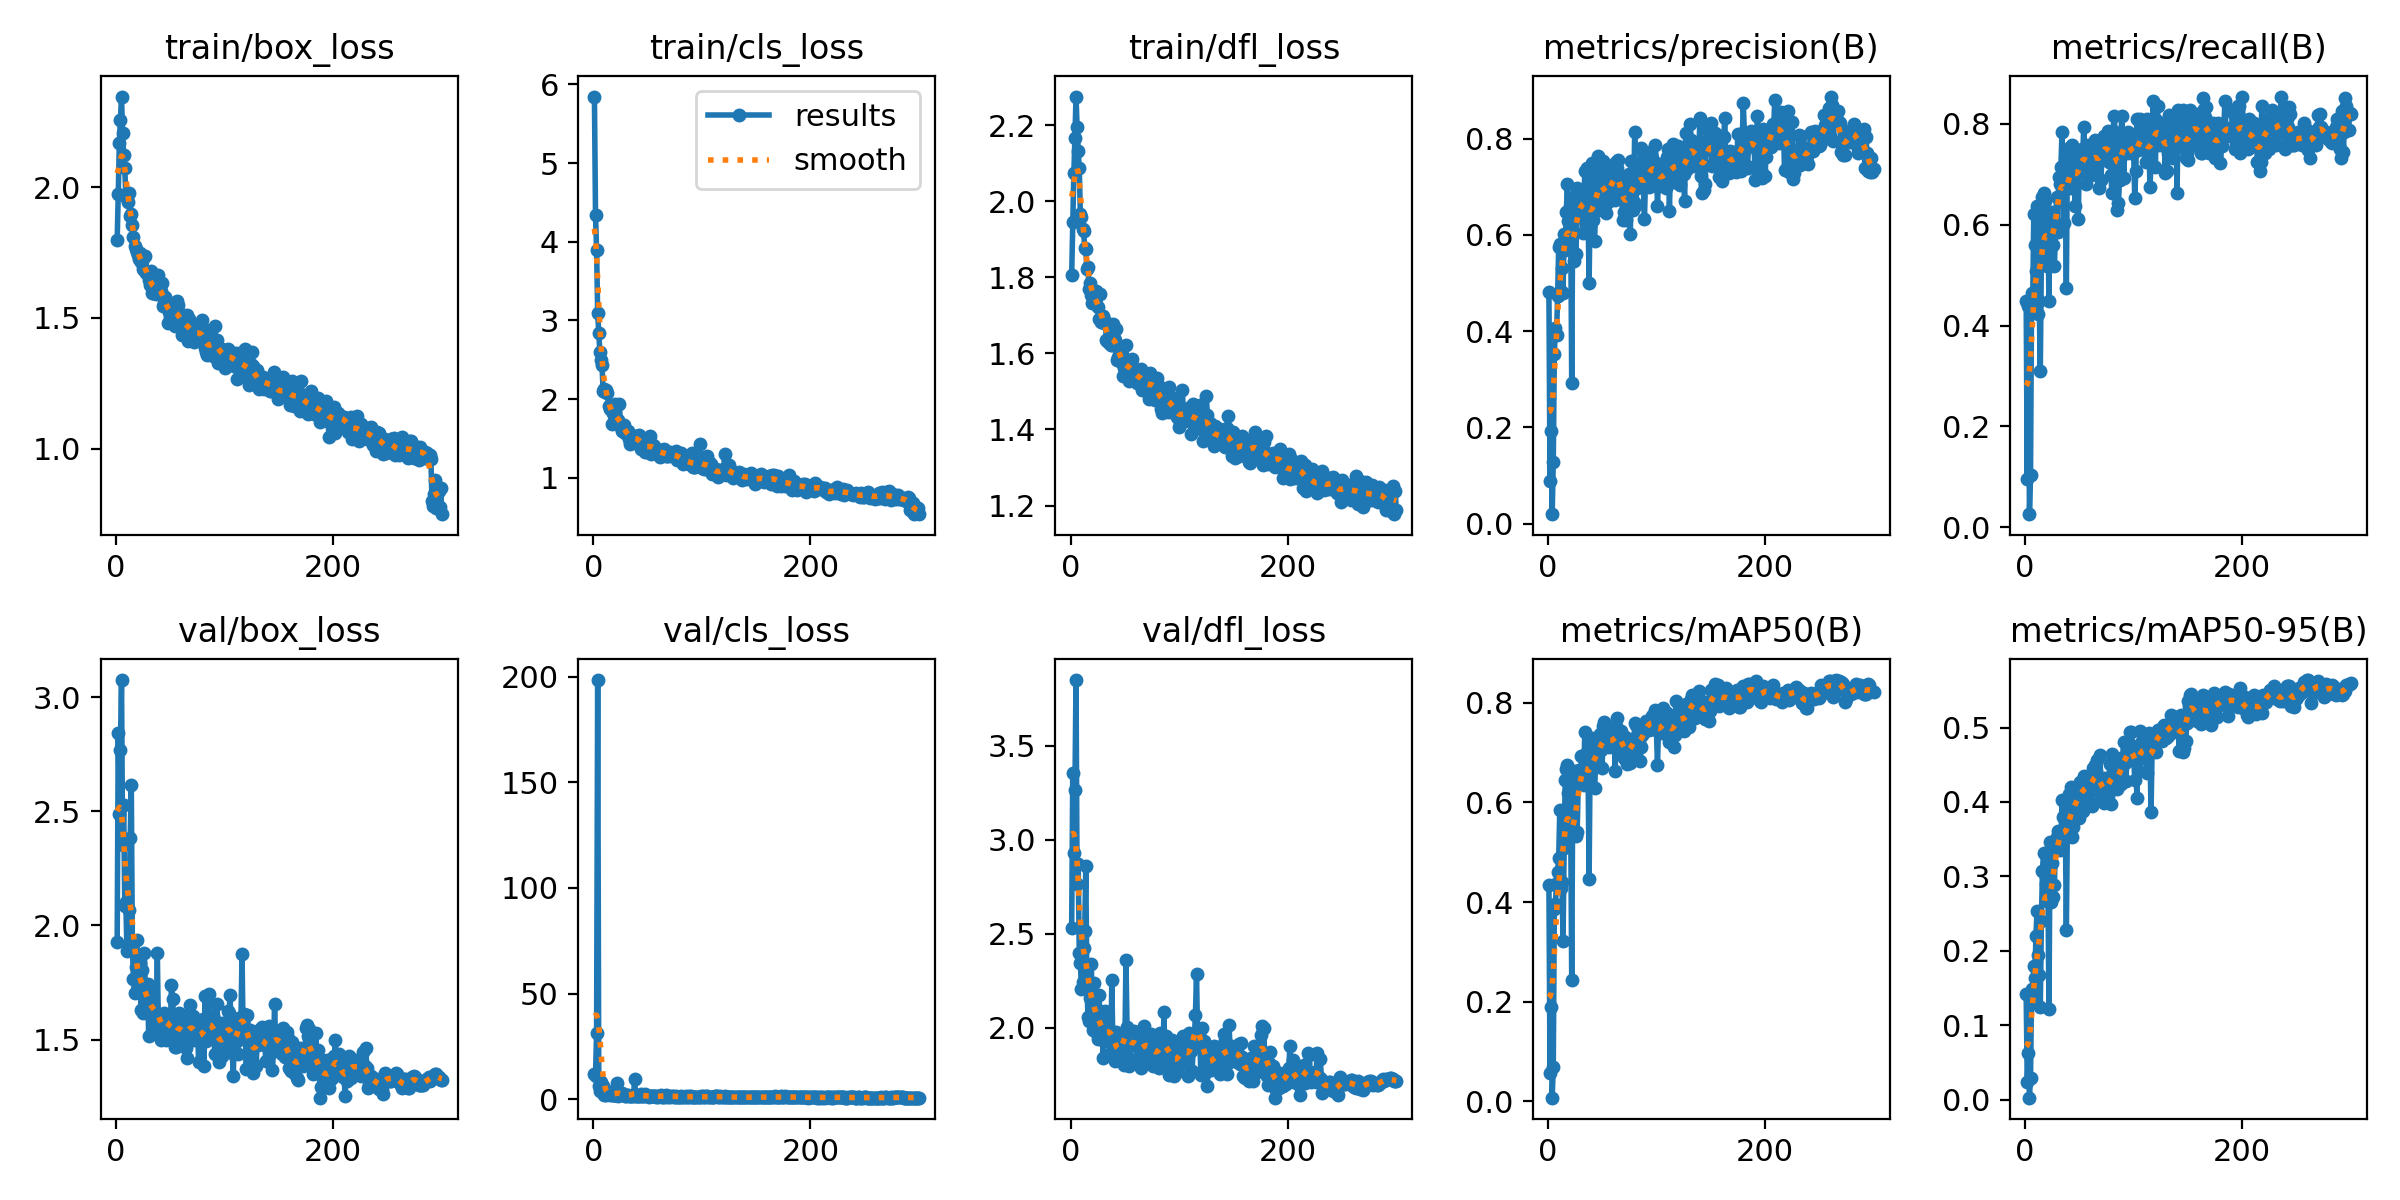

The file beside this chart, header and first rows:
epoch, time, train/box_loss, train/cls_loss, train/dfl_loss, metrics/precision(B), metrics/recall(B), metrics/mAP50(B), metrics/mAP50-95(B), val/box_loss, val/cls_loss, val/dfl_loss, lr/pg0, lr/pg1, lr/pg2
1, 31.12, 1.799, 5.845, 1.807, 0.4815, 0.4483, 0.4348, 0.1414, 1.93, 11.85, 2.533, 0.0004236, 0.0004236, 0.0004236
2, 39.55, 1.974, 4.343, 1.945, 0.08778, 0.09483, 0.0575, 0.02309, 2.843, 11, 3.356, 0.0008489, 0.0008489, 0.0008489
3, 47.77, 2.17, 3.891, 2.074, 0.193, 0.4397, 0.19, 0.06196, 2.49, 31.35, 2.93, 0.001271, 0.001271, 0.001271
4, 55.56, 2.256, 3.09, 2.167, 0.01966, 0.02586, 0.00765, 0.00248, 2.769, 198.3, 3.267, 0.00165, 0.00165, 0.00165
5, 63.25, 2.346, 2.845, 2.275, 0.1283, 0.1035, 0.07013, 0.02958, 3.076, 6.232, 3.85, 0.001645, 0.001645, 0.001645
6, 71.05, 2.206, 2.602, 2.195, 0.3533, 0.4655, 0.3867, 0.1484, 2.351, 3.906, 2.763, 0.001639, 0.001639, 0.001639
7, 78.91, 2.122, 2.5, 2.133, 0.4061, 0.442, 0.3968, 0.1349, 2.528, 8.355, 2.87, 0.001634, 0.001634, 0.001634
8, 86.83, 2.072, 2.429, 2.086, 0.391, 0.6207, 0.4378, 0.1794, 2.086, 4.109, 2.396, 0.001628, 0.001628, 0.001628
9, 94.66, 1.963, 2.11, 1.965, 0.4729, 0.5603, 0.4611, 0.1633, 2.102, 6.057, 2.347, 0.001623, 0.001623, 0.001623
10, 102.6, 1.966, 2.127, 1.958, 0.5739, 0.5086, 0.4888, 0.2204, 1.889, 1.997, 2.205, 0.001617, 0.001617, 0.001617
11, 110.5, 1.942, 2.095, 1.927, 0.5801, 0.6379, 0.5839, 0.2534, 1.916, 2.857, 2.242, 0.001612, 0.001612, 0.001612
12, 118.4, 1.976, 2.119, 1.92, 0.4833, 0.4224, 0.4291, 0.1945, 2.067, 1.969, 2.426, 0.001606, 0.001606, 0.001606
13, 126.3, 1.89, 2.075, 1.878, 0.5309, 0.4483, 0.4409, 0.168, 2.385, 2.522, 2.517, 0.001601, 0.001601, 0.001601
14, 134.4, 1.896, 1.911, 1.875, 0.4791, 0.3103, 0.3213, 0.124, 2.615, 3.454, 2.861, 0.001595, 0.001595, 0.001595
15, 142.4, 1.856, 1.87, 1.822, 0.6012, 0.5328, 0.5082, 0.2402, 1.907, 1.825, 2.232, 0.00159, 0.00159, 0.00159
16, 150.1, 1.808, 1.879, 1.828, 0.5693, 0.6552, 0.6454, 0.3075, 1.766, 3.427, 2.059, 0.001584, 0.001584, 0.001584
17, 157.7, 1.777, 1.689, 1.769, 0.6481, 0.6638, 0.6675, 0.3318, 1.705, 1.935, 2.038, 0.001579, 0.001579, 0.001579
18, 165.4, 1.763, 1.819, 1.784, 0.7055, 0.6465, 0.6747, 0.3032, 1.82, 1.826, 2.159, 0.001573, 0.001573, 0.001573
19, 173, 1.754, 1.8, 1.752, 0.6282, 0.6035, 0.6194, 0.29, 1.936, 2.001, 2.34, 0.001568, 0.001568, 0.001568
20, 180.6, 1.74, 1.939, 1.731, 0.6577, 0.5172, 0.5311, 0.2672, 1.729, 1.87, 2.151, 0.001562, 0.001562, 0.001562
21, 188.2, 1.724, 1.711, 1.761, 0.6417, 0.6035, 0.5887, 0.2923, 1.773, 1.839, 1.99, 0.001557, 0.001557, 0.001557
22, 196.2, 1.748, 1.697, 1.738, 0.292, 0.4483, 0.2428, 0.1216, 1.837, 7.805, 2.237, 0.001551, 0.001551, 0.001551
23, 204.1, 1.715, 1.738, 1.763, 0.6789, 0.6198, 0.6555, 0.3469, 1.631, 1.688, 1.979, 0.001546, 0.001546, 0.001546
24, 212, 1.717, 1.934, 1.755, 0.5467, 0.5862, 0.5412, 0.2651, 1.804, 2.256, 2.087, 0.00154, 0.00154, 0.00154
25, 219.9, 1.687, 1.662, 1.723, 0.6621, 0.6251, 0.6624, 0.3184, 1.615, 2.844, 1.941, 0.001535, 0.001535, 0.001535
26, 227.8, 1.684, 1.593, 1.691, 0.5599, 0.5603, 0.5319, 0.2718, 1.881, 2.824, 2.174, 0.001529, 0.001529, 0.001529
27, 235.8, 1.738, 1.656, 1.757, 0.6984, 0.5172, 0.5403, 0.2882, 1.713, 2.174, 2.088, 0.001524, 0.001524, 0.001524
28, 243.7, 1.67, 1.677, 1.681, 0.6428, 0.5862, 0.6359, 0.3468, 1.654, 1.923, 1.978, 0.001518, 0.001518, 0.001518
29, 251.6, 1.67, 1.568, 1.694, 0.6788, 0.6552, 0.6652, 0.3527, 1.743, 1.718, 2.004, 0.001513, 0.001513, 0.001513
30, 259.5, 1.643, 1.611, 1.698, 0.661, 0.5862, 0.6397, 0.361, 1.516, 1.447, 1.839, 0.001507, 0.001507, 0.001507
31, 267.5, 1.624, 1.552, 1.681, 0.6915, 0.6955, 0.6935, 0.3477, 1.652, 1.799, 1.932, 0.001501, 0.001501, 0.001501
32, 275.4, 1.681, 1.595, 1.685, 0.6031, 0.681, 0.6514, 0.3351, 1.723, 1.946, 2.091, 0.001496, 0.001496, 0.001496
33, 283.3, 1.596, 1.497, 1.635, 0.6326, 0.7155, 0.6356, 0.3455, 1.658, 1.721, 1.946, 0.00149, 0.00149, 0.00149
34, 291.2, 1.596, 1.433, 1.633, 0.7328, 0.7845, 0.7409, 0.4028, 1.651, 1.384, 2.03, 0.001485, 0.001485, 0.001485
35, 298.9, 1.604, 1.523, 1.627, 0.6805, 0.681, 0.6919, 0.3802, 1.577, 1.465, 1.933, 0.001479, 0.001479, 0.001479
36, 306.7, 1.621, 1.512, 1.65, 0.738, 0.6035, 0.7016, 0.3627, 1.57, 1.501, 1.987, 0.001474, 0.001474, 0.001474
37, 314.4, 1.592, 1.5, 1.622, 0.6544, 0.6983, 0.683, 0.3841, 1.571, 1.603, 1.868, 0.001468, 0.001468, 0.001468
38, 322.2, 1.622, 1.482, 1.622, 0.4995, 0.4741, 0.4458, 0.2283, 1.878, 9.501, 2.253, 0.001463, 0.001463, 0.001463
39, 330, 1.665, 1.529, 1.676, 0.6655, 0.7414, 0.6992, 0.3721, 1.533, 1.74, 1.885, 0.001457, 0.001457, 0.001457
40, 337.8, 1.629, 1.491, 1.64, 0.6499, 0.7521, 0.721, 0.4111, 1.556, 1.426, 1.889, 0.001452, 0.001452, 0.001452
41, 345.6, 1.602, 1.526, 1.635, 0.7488, 0.6724, 0.7291, 0.4026, 1.497, 1.37, 1.826, 0.001446, 0.001446, 0.001446
42, 353.5, 1.632, 1.55, 1.664, 0.6311, 0.7328, 0.7095, 0.4196, 1.596, 1.532, 1.977, 0.001441, 0.001441, 0.001441
43, 361.3, 1.544, 1.464, 1.582, 0.5868, 0.7586, 0.6282, 0.3526, 1.542, 1.623, 1.857, 0.001435, 0.001435, 0.001435
44, 369.1, 1.559, 1.365, 1.59, 0.6506, 0.6983, 0.6729, 0.3661, 1.616, 2.696, 1.889, 0.00143, 0.00143, 0.00143
45, 376.9, 1.582, 1.457, 1.612, 0.6985, 0.6991, 0.7104, 0.3928, 1.531, 1.547, 1.835, 0.001424, 0.001424, 0.001424
46, 384.7, 1.57, 1.421, 1.615, 0.7645, 0.6379, 0.6784, 0.4134, 1.5, 1.388, 1.827, 0.001419, 0.001419, 0.001419
47, 392.7, 1.553, 1.451, 1.576, 0.6596, 0.7414, 0.7259, 0.4, 1.543, 1.574, 1.889, 0.001413, 0.001413, 0.001413
48, 400.5, 1.482, 1.33, 1.542, 0.7246, 0.7241, 0.7381, 0.4164, 1.54, 2.32, 1.935, 0.001408, 0.001408, 0.001408
49, 408.2, 1.524, 1.332, 1.561, 0.7364, 0.6121, 0.7044, 0.4049, 1.501, 1.475, 1.804, 0.001402, 0.001402, 0.001402
50, 416.1, 1.503, 1.366, 1.565, 0.6722, 0.7328, 0.6695, 0.3778, 1.549, 1.456, 1.903, 0.001397, 0.001397, 0.001397
51, 423.8, 1.549, 1.434, 1.622, 0.7534, 0.711, 0.7536, 0.4265, 1.741, 1.212, 2.36, 0.001391, 0.001391, 0.001391
52, 431.8, 1.505, 1.536, 1.556, 0.6935, 0.75, 0.762, 0.4273, 1.68, 1.491, 2.003, 0.001386, 0.001386, 0.001386
53, 439.7, 1.552, 1.303, 1.56, 0.6628, 0.7328, 0.72, 0.3873, 1.592, 1.384, 1.898, 0.00138, 0.00138, 0.00138
54, 447.6, 1.47, 1.406, 1.528, 0.6462, 0.7931, 0.7349, 0.4351, 1.465, 1.406, 1.8, 0.001375, 0.001375, 0.001375
55, 455.4, 1.534, 1.414, 1.575, 0.6685, 0.7414, 0.717, 0.4296, 1.469, 1.563, 1.826, 0.001369, 0.001369, 0.001369
56, 463.3, 1.564, 1.406, 1.576, 0.6756, 0.681, 0.7115, 0.4171, 1.577, 1.654, 1.944, 0.001364, 0.001364, 0.001364
57, 471.2, 1.548, 1.385, 1.585, 0.7337, 0.6983, 0.714, 0.4016, 1.549, 1.673, 1.928, 0.001358, 0.001358, 0.001358
58, 479, 1.487, 1.319, 1.53, 0.7073, 0.7586, 0.7309, 0.4266, 1.615, 1.267, 1.986, 0.001353, 0.001353, 0.001353
59, 486.8, 1.465, 1.337, 1.528, 0.691, 0.7155, 0.7221, 0.4269, 1.514, 1.535, 1.911, 0.001347, 0.001347, 0.001347
60, 494.7, 1.515, 1.354, 1.555, 0.7454, 0.7241, 0.7369, 0.4304, 1.513, 1.217, 1.942, 0.001341, 0.001341, 0.001341
... 240 more rows
